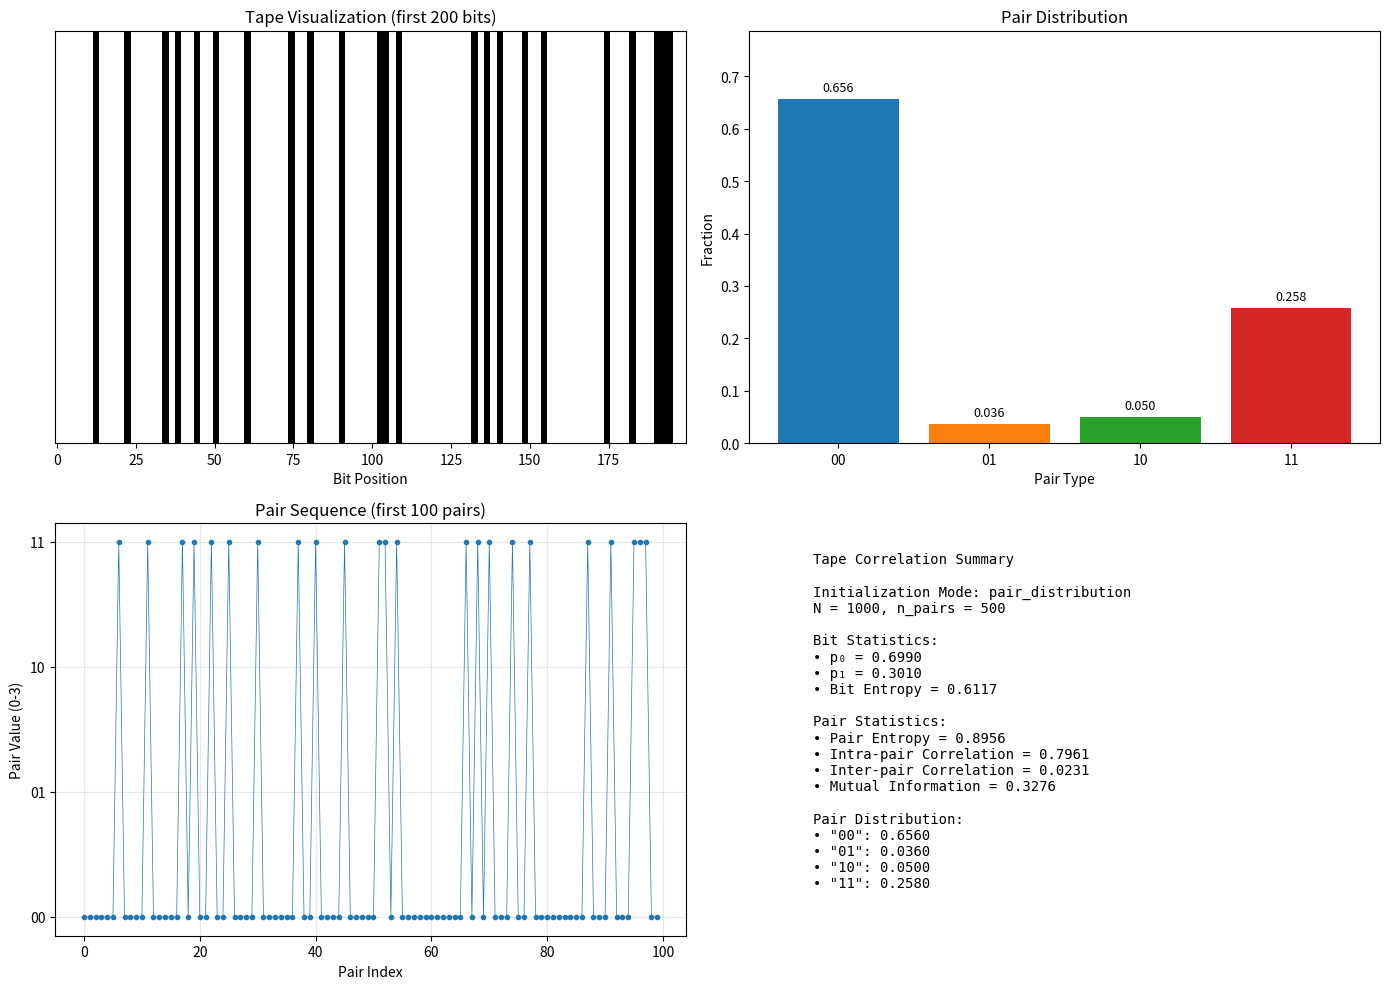

The script that saved this image:
"""
Phase 10: Two-Bit Tape Implementation

A tape designed for two-bit demon interactions, with support for:
- Half-and-half initialization (first half 0s, second half 1s, or vice versa)
- Controlled pair distributions ("00" and "11" pair fractions)
- Correlation analysis between pairs of bits
"""

import numpy as np
import matplotlib.pyplot as plt
from typing import Optional, Tuple, Dict, List


class TwoBitTape:
    """A tape designed for two-bit demon interactions.
    
    The tape is processed in pairs: (bit_0, bit_1), (bit_2, bit_3), etc.
    This class provides methods to:
    - Initialize with controlled pair distributions
    - Analyze pair correlations
    - Compare initial and final tape states
    
    Attributes:
        N (int): Number of bits on the tape (should be even)
        n_pairs (int): Number of bit pairs (N // 2)
        tape_arr (np.ndarray): Array of bits ('0' and '1')
        p0 (float): Target probability of 0s
    """
    
    def __init__(self, N: int, p0: float = 0.5, seed: int = None, tape_arr: np.ndarray = None,
                 init_mode: str = 'random', pair_00_frac: float = None, pair_11_frac: float = None):
        """Initialize a TwoBitTape.
        
        Args:
            N (int): Number of bits (should be even for proper pairing)
            p0 (float): Probability of a bit being 0 (for random mode)
            seed (int): Random seed for reproducibility
            tape_arr (np.ndarray): Pre-existing tape array (overrides generation)
            init_mode (str): Initialization mode:
                - 'random': Independent random bits based on p0
                - 'half_split': First half all 0s, second half all 1s
                - 'half_split_reverse': First half all 1s, second half all 0s
                - 'alternating': Alternating 0s and 1s
                - 'pair_distribution': Control "00" and "11" pair fractions
            pair_00_frac (float): Fraction of "00" pairs (for 'pair_distribution' mode)
            pair_11_frac (float): Fraction of "11" pairs (for 'pair_distribution' mode)
        """
        if N % 2 != 0:
            print(f"Warning: N={N} is odd, will be treated as {N-1} for pair processing")
        
        self.N = N
        self.n_pairs = N // 2
        self.p0 = p0
        self.states = ['0', '1']
        self.pair_states = ['00', '01', '10', '11']
        self.init_mode = init_mode
        
        if seed is not None:
            np.random.seed(seed)
        
        if tape_arr is not None:
            self.tape_arr = tape_arr.copy()
        else:
            self.tape_arr = self._build_tape(init_mode, pair_00_frac, pair_11_frac)
        
        # Compute initial distribution
        self.probabilities = self._compute_bit_probabilities()
    
    def _build_tape(self, mode: str, pair_00_frac: float = None, 
                    pair_11_frac: float = None) -> np.ndarray:
        """Build the tape array based on the specified mode."""
        
        if mode == 'random':
            return np.random.choice(['0', '1'], size=self.N, p=[self.p0, 1 - self.p0])
        
        elif mode == 'half_split':
            # First half 0s, second half 1s
            tape = np.array(['0'] * (self.N // 2) + ['1'] * (self.N - self.N // 2))
            return tape
        
        elif mode == 'half_split_reverse':
            # First half 1s, second half 0s
            tape = np.array(['1'] * (self.N // 2) + ['0'] * (self.N - self.N // 2))
            return tape
        
        elif mode == 'alternating':
            # Alternating pattern
            tape = np.array(['0' if i % 2 == 0 else '1' for i in range(self.N)])
            return tape
        
        elif mode == 'pair_distribution':
            return self._build_pair_distribution_tape(pair_00_frac, pair_11_frac)
        
        else:
            raise ValueError(f"Unknown init_mode: {mode}")
    
    def _build_pair_distribution_tape(self, pair_00_frac: float = None, 
                                       pair_11_frac: float = None) -> np.ndarray:
        """Build tape with controlled pair distributions.
        
        Args:
            pair_00_frac: Fraction of "00" pairs (default: based on p0)
            pair_11_frac: Fraction of "11" pairs (default: based on p0)
            
        The remaining pairs are filled with "01" and "10" randomly.
        """
        # Default fractions based on independent bits with probability p0
        if pair_00_frac is None:
            pair_00_frac = self.p0 ** 2
        if pair_11_frac is None:
            pair_11_frac = (1 - self.p0) ** 2
        
        # Validate fractions
        if pair_00_frac + pair_11_frac > 1.0:
            raise ValueError(f"pair_00_frac + pair_11_frac must be <= 1, got {pair_00_frac + pair_11_frac}")
        
        remaining_frac = 1.0 - pair_00_frac - pair_11_frac
        pair_01_frac = remaining_frac / 2
        pair_10_frac = remaining_frac / 2
        
        # Calculate number of each pair type
        n_00 = int(self.n_pairs * pair_00_frac)
        n_11 = int(self.n_pairs * pair_11_frac)
        n_mixed = self.n_pairs - n_00 - n_11
        
        # Create pairs
        pairs = ['00'] * n_00 + ['11'] * n_11
        

        
        # Shuffle pairs
        np.random.shuffle(pairs)
        
        # Flatten to tape array
        tape = np.array(list(''.join(pairs)))
        # Fill remaining with 0 or 1 according to p0
        for _ in range(n_mixed*2):
            tape = np.append(tape, np.random.choice(['0', '1'], p=[self.p0, 1 - self.p0]))
        return tape
    
    def _compute_bit_probabilities(self) -> List[float]:
        """Compute the probability distribution of individual bits."""
        p0 = np.mean(self.tape_arr == '0')
        p1 = 1 - p0
        return [p0, p1]
    
    def get_pair_at(self, pair_index: int) -> str:
        """Get the bit pair at a specific pair index.
        
        Args:
            pair_index: Index of the pair (0 to n_pairs-1)
            
        Returns:
            str: The pair as a string (e.g., '01')
        """
        if pair_index < 0 or pair_index >= self.n_pairs:
            raise IndexError(f"Pair index must be in [0, {self.n_pairs-1}]")
        bit_idx = pair_index * 2
        return self.tape_arr[bit_idx] + self.tape_arr[bit_idx + 1]
    
    def set_pair_at(self, pair_index: int, pair_value: str):
        """Set the bit pair at a specific pair index.
        
        Args:
            pair_index: Index of the pair (0 to n_pairs-1)
            pair_value: The new pair value (e.g., '01')
        """
        if pair_index < 0 or pair_index >= self.n_pairs:
            raise IndexError(f"Pair index must be in [0, {self.n_pairs-1}]")
        if len(pair_value) != 2 or not all(b in '01' for b in pair_value):
            raise ValueError(f"pair_value must be a 2-char string of 0s and 1s, got '{pair_value}'")
        bit_idx = pair_index * 2
        self.tape_arr[bit_idx] = pair_value[0]
        self.tape_arr[bit_idx + 1] = pair_value[1]
    
    def get_all_pairs(self) -> List[str]:
        """Get all pairs from the tape."""
        return [self.get_pair_at(i) for i in range(self.n_pairs)]
    
    def get_pair_distribution(self) -> Dict[str, float]:
        """Get the distribution of pair types.
        
        Returns:
            dict: Maps pair type ('00', '01', '10', '11') to fraction
        """
        pairs = self.get_all_pairs()
        counts = {ps: pairs.count(ps) for ps in self.pair_states}
        return {ps: count / self.n_pairs for ps, count in counts.items()}
    
    def get_pair_counts(self) -> Dict[str, int]:
        """Get the counts of each pair type."""
        pairs = self.get_all_pairs()
        return {ps: pairs.count(ps) for ps in self.pair_states}
    
    def get_entropy(self) -> float:
        """Calculate the entropy of the tape based on bit distribution."""
        self.probabilities = self._compute_bit_probabilities()
        p0, p1 = self.probabilities
        terms = []
        if p0 > 0:
            terms.append(-p0 * np.log(p0))
        if p1 > 0:
            terms.append(-p1 * np.log(p1))
        return float(sum(terms))
    
    def get_pair_entropy(self) -> float:
        """Calculate the entropy based on pair distribution."""
        pair_dist = self.get_pair_distribution()
        entropy = 0.0
        for ps, prob in pair_dist.items():
            if prob > 0:
                entropy -= prob * np.log(prob)
        return entropy
    
    def compute_pair_correlation(self) -> float:
        """Compute correlation between first and second bits in pairs.
        
        Returns:
            float: Pearson correlation coefficient
        """
        first_bits = (self.tape_arr[::2] == '1').astype(float)
        second_bits = (self.tape_arr[1::2] == '1').astype(float)
        
        if len(first_bits) < 2:
            return 0.0
        
        corr = np.corrcoef(first_bits, second_bits)[0, 1]
        return 0.0 if np.isnan(corr) else corr
    
    def compute_neighboring_pair_correlation(self) -> float:
        """Compute correlation between consecutive pairs.
        
        Returns:
            float: Correlation between pair values (treating pairs as 0-3)
        """
        pairs = self.get_all_pairs()
        pair_values = np.array([int(p, 2) for p in pairs])  # Convert to integers 0-3
        
        if len(pair_values) < 2:
            return 0.0
        
        corr = np.corrcoef(pair_values[:-1], pair_values[1:])[0, 1]
        return 0.0 if np.isnan(corr) else corr
    
    def compute_mutual_information_pairs(self) -> float:
        """Compute mutual information between first and second bits in pairs.
        
        Returns:
            float: Mutual information in nats
        """
        pair_dist = self.get_pair_distribution()
        
        # Marginal probabilities
        p_first_0 = pair_dist['00'] + pair_dist['01']
        p_first_1 = pair_dist['10'] + pair_dist['11']
        p_second_0 = pair_dist['00'] + pair_dist['10']
        p_second_1 = pair_dist['01'] + pair_dist['11']
        
        # Compute MI
        mi = 0.0
        for (p_joint, p_m1, p_m2) in [
            (pair_dist['00'], p_first_0, p_second_0),
            (pair_dist['01'], p_first_0, p_second_1),
            (pair_dist['10'], p_first_1, p_second_0),
            (pair_dist['11'], p_first_1, p_second_1)
        ]:
            if p_joint > 0 and p_m1 > 0 and p_m2 > 0:
                mi += p_joint * np.log(p_joint / (p_m1 * p_m2))
        
        return mi
    
    def get_correlation_summary(self) -> Dict:
        """Get comprehensive correlation summary.
        
        Returns:
            dict: Various correlation metrics
        """
        return {
            'pair_correlation': self.compute_pair_correlation(),
            'neighboring_pair_correlation': self.compute_neighboring_pair_correlation(),
            'mutual_information': self.compute_mutual_information_pairs(),
            'pair_distribution': self.get_pair_distribution(),
            'bit_entropy': self.get_entropy(),
            'pair_entropy': self.get_pair_entropy(),
            'p0': self.probabilities[0],
            'p1': self.probabilities[1]
        }
    
    def copy(self) -> 'TwoBitTape':
        """Create a copy of this tape."""
        return TwoBitTape(
            N=self.N, 
            p0=self.p0, 
            tape_arr=self.tape_arr.copy(),
            init_mode='random'  # Doesn't matter since we provide tape_arr
        )
    
    def plot_tape(self, title: str = None, max_display: int = 200):
        """Visualize the tape.
        
        Args:
            title: Optional title for the plot
            max_display: Maximum number of bits to display
        """
        fig, axes = plt.subplots(2, 1, figsize=(14, 4))
        
        # Plot individual bits
        ax = axes[0]
        display_len = min(max_display, self.N)
        float_tape = (self.tape_arr[:display_len] == '1').astype(float)
        ax.imshow(float_tape.reshape(1, -1), cmap='binary', aspect='auto')
        ax.set_yticks([])
        ax.set_xlabel('Bit Position')
        ax.set_title(f'Bit Visualization (first {display_len} bits)' + (f' - {title}' if title else ''))
        
        # Plot pair distribution
        ax = axes[1]
        pair_dist = self.get_pair_distribution()
        bars = ax.bar(pair_dist.keys(), pair_dist.values(), color=['#1f77b4', '#ff7f0e', '#2ca02c', '#d62728'])
        ax.set_xlabel('Pair Type')
        ax.set_ylabel('Fraction')
        ax.set_title('Pair Distribution')
        ax.set_ylim(0, 1)
        
        # Add value labels on bars
        for bar, val in zip(bars, pair_dist.values()):
            ax.text(bar.get_x() + bar.get_width()/2, bar.get_height() + 0.02, 
                   f'{val:.3f}', ha='center', va='bottom', fontsize=10)
        
        plt.tight_layout()
        plt.show()
    
    def plot_correlation_analysis(self):
        """Plot comprehensive correlation analysis."""
        fig, axes = plt.subplots(2, 2, figsize=(14, 10))
        
        # 1. Tape visualization
        ax = axes[0, 0]
        display_len = min(200, self.N)
        float_tape = (self.tape_arr[:display_len] == '1').astype(float)
        ax.imshow(float_tape.reshape(1, -1), cmap='binary', aspect='auto')
        ax.set_yticks([])
        ax.set_xlabel('Bit Position')
        ax.set_title(f'Tape Visualization (first {display_len} bits)')
        
        # 2. Pair distribution
        ax = axes[0, 1]
        pair_dist = self.get_pair_distribution()
        colors = ['#1f77b4', '#ff7f0e', '#2ca02c', '#d62728']
        bars = ax.bar(pair_dist.keys(), pair_dist.values(), color=colors)
        ax.set_xlabel('Pair Type')
        ax.set_ylabel('Fraction')
        ax.set_title('Pair Distribution')
        ax.set_ylim(0, max(pair_dist.values()) * 1.2 if max(pair_dist.values()) > 0 else 1)
        
        for bar, val in zip(bars, pair_dist.values()):
            ax.text(bar.get_x() + bar.get_width()/2, bar.get_height() + 0.01, 
                   f'{val:.3f}', ha='center', va='bottom', fontsize=9)
        
        # 3. Pair sequence visualization
        ax = axes[1, 0]
        pairs = self.get_all_pairs()
        pair_values = np.array([int(p, 2) for p in pairs])  # 0, 1, 2, 3
        display_pairs = min(100, len(pair_values))
        ax.plot(range(display_pairs), pair_values[:display_pairs], 'o-', markersize=3, linewidth=0.5)
        ax.set_xlabel('Pair Index')
        ax.set_ylabel('Pair Value (0-3)')
        ax.set_title(f'Pair Sequence (first {display_pairs} pairs)')
        ax.set_yticks([0, 1, 2, 3])
        ax.set_yticklabels(['00', '01', '10', '11'])
        ax.grid(True, alpha=0.3)
        
        # 4. Summary statistics
        ax = axes[1, 1]
        ax.axis('off')
        summary = self.get_correlation_summary()
        
        stats_text = f"""Tape Correlation Summary

Initialization Mode: {self.init_mode}
N = {self.N}, n_pairs = {self.n_pairs}

Bit Statistics:
• p₀ = {summary['p0']:.4f}
• p₁ = {summary['p1']:.4f}
• Bit Entropy = {summary['bit_entropy']:.4f}

Pair Statistics:
• Pair Entropy = {summary['pair_entropy']:.4f}
• Intra-pair Correlation = {summary['pair_correlation']:.4f}
• Inter-pair Correlation = {summary['neighboring_pair_correlation']:.4f}
• Mutual Information = {summary['mutual_information']:.4f}

Pair Distribution:
• "00": {summary['pair_distribution']['00']:.4f}
• "01": {summary['pair_distribution']['01']:.4f}
• "10": {summary['pair_distribution']['10']:.4f}
• "11": {summary['pair_distribution']['11']:.4f}
"""
        ax.text(0.1, 0.5, stats_text, fontsize=10, family='monospace',
                verticalalignment='center', transform=ax.transAxes)
        
        plt.tight_layout()
        plt.show()


def compare_tapes(initial_tape: TwoBitTape, final_tape: TwoBitTape, title: str = "Tape Comparison"):
    """Compare two tapes and visualize the differences.
    
    Args:
        initial_tape: The initial tape state
        final_tape: The final tape state
        title: Title for the comparison
    """
    fig, axes = plt.subplots(2, 2, figsize=(14, 9))
    
    # Row 1: Pair distributions
    colors = ['#1f77b4', '#ff7f0e', '#2ca02c', '#d62728']
    for idx, (tape, label) in enumerate([(initial_tape, 'Initial'), (final_tape, 'Final')]):
        ax = axes[0, idx]
        pair_dist = tape.get_pair_distribution()
        bars = ax.bar(pair_dist.keys(), pair_dist.values(), color=colors)
        ax.set_xlabel('Pair Type')
        ax.set_ylabel('Fraction')
        ax.set_title(f'{label} Pair Distribution')
        ax.set_ylim(0, max(max(pair_dist.values()) * 1.2, 0.5))
        for bar, val in zip(bars, pair_dist.values()):
            ax.text(bar.get_x() + bar.get_width()/2, bar.get_height() + 0.01, 
                   f'{val:.3f}', ha='center', va='bottom', fontsize=9)
    
    # Row 2: Change analysis
    # Left: Pair distribution change
    ax = axes[1, 0]
    init_dist = initial_tape.get_pair_distribution()
    final_dist = final_tape.get_pair_distribution()
    
    x = np.arange(4)
    width = 0.35
    
    init_vals = [init_dist[ps] for ps in ['00', '01', '10', '11']]
    final_vals = [final_dist[ps] for ps in ['00', '01', '10', '11']]
    
    ax.bar(x - width/2, init_vals, width, label='Initial', color='steelblue', alpha=0.7)
    ax.bar(x + width/2, final_vals, width, label='Final', color='coral', alpha=0.7)
    ax.set_xticks(x)
    ax.set_xticklabels(['00', '01', '10', '11'])
    ax.set_xlabel('Pair Type')
    ax.set_ylabel('Fraction')
    ax.set_title('Pair Distribution Comparison')
    ax.legend()
    ax.grid(True, alpha=0.3, axis='y')
    
    # Right: Summary statistics comparison
    ax = axes[1, 1]
    ax.axis('off')
    
    init_summary = initial_tape.get_correlation_summary()
    final_summary = final_tape.get_correlation_summary()
    
    delta_p0 = final_summary['p0'] - init_summary['p0']
    delta_entropy = final_summary['bit_entropy'] - init_summary['bit_entropy']
    delta_pair_corr = final_summary['pair_correlation'] - init_summary['pair_correlation']
    delta_mi = final_summary['mutual_information'] - init_summary['mutual_information']
    
    # Compute phi (fraction of bits flipped)
    bits_flipped = np.sum(initial_tape.tape_arr != final_tape.tape_arr)
    phi = bits_flipped / initial_tape.N
    
    stats_text = f"""{title}

                    Initial      Final        Change
─────────────────────────────────────────────────────
p₀              {init_summary['p0']:.4f}       {final_summary['p0']:.4f}      {delta_p0:+.4f}
Bit Entropy     {init_summary['bit_entropy']:.4f}       {final_summary['bit_entropy']:.4f}      {delta_entropy:+.4f}
Pair Entropy    {init_summary['pair_entropy']:.4f}       {final_summary['pair_entropy']:.4f}      {final_summary['pair_entropy']-init_summary['pair_entropy']:+.4f}
Pair Corr       {init_summary['pair_correlation']:.4f}       {final_summary['pair_correlation']:.4f}      {delta_pair_corr:+.4f}
MI              {init_summary['mutual_information']:.4f}       {final_summary['mutual_information']:.4f}      {delta_mi:+.4f}

Key Metrics:
• Bits flipped: {bits_flipped} / {initial_tape.N}
• Flip fraction (φ): {phi:.4f}
• ΔS (bit entropy): {delta_entropy:+.4f}
"""
    ax.text(0.05, 0.5, stats_text, fontsize=10, family='monospace',
            verticalalignment='center', transform=ax.transAxes)
    
    plt.suptitle(title, fontsize=14, fontweight='bold')
    plt.tight_layout()
    plt.show()
    
    return {
        'phi': phi,
        'bits_flipped': bits_flipped,
        'delta_p0': delta_p0,
        'delta_entropy': delta_entropy,
        'delta_pair_correlation': delta_pair_corr,
        'delta_mutual_information': delta_mi,
        'initial_summary': init_summary,
        'final_summary': final_summary
    }


if __name__ == "__main__":
    print("=" * 60)
    print("TwoBitTape Demo")
    print("=" * 60)
    
    # Demo 1: Random tape
    print("\n1. Random tape (p0=0.7):")
    tape_random = TwoBitTape(N=1000, p0=0.7, seed=42, init_mode='random')
    print(f"   Pair distribution: {tape_random.get_pair_distribution()}")
    print(f"   Pair correlation: {tape_random.compute_pair_correlation():.4f}")
    
    # Demo 2: Half-split tape
    print("\n2. Half-split tape:")
    tape_split = TwoBitTape(N=1000, init_mode='half_split')
    print(f"   Pair distribution: {tape_split.get_pair_distribution()}")
    print(f"   p0 = {tape_split.probabilities[0]:.4f}")
    
    # Demo 3: Controlled pair distribution
    print("\n3. Controlled pair distribution (60% '00', 20% '11'):")
    tape_controlled = TwoBitTape(N=1000, init_mode='pair_distribution', 
                                  pair_00_frac=0.6, pair_11_frac=0.2, seed=42)
    print(f"   Pair distribution: {tape_controlled.get_pair_distribution()}")
    
    # Demo 4: Visualize
    print("\n4. Visualizing controlled tape...")
    tape_controlled.plot_correlation_analysis()
